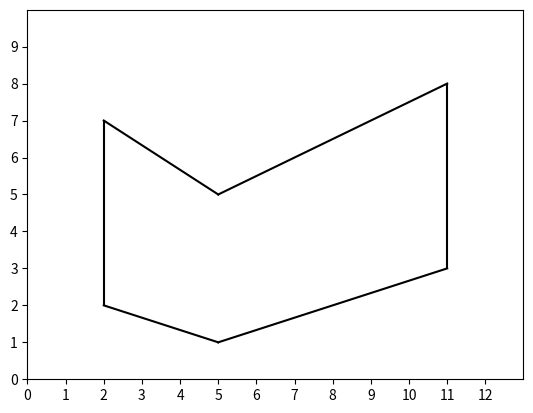

Reproduce this figure in Python.
from math import *
import numpy as np
import matplotlib.pyplot as plt

# 绘图函数
def draw(points, color):
	points_x, points_y = [], []
	for i in range(0, 11, 2):			# 横纵坐标分离
		points_x.append(points[i])
		points_y.append(points[i+1])
	x, y = [-1, -1], [-1, -1]
	for i in range(0, 5):
		x[0] = points_x[i]
		x[1] = points_x[i+1]
		y[0] = points_y[i]
		y[1] = points_y[i+1]
		plt.plot(x, y, color)
	plt.plot([points_x[5], points_x[0]], [points_y[5], points_y[0]], color)


# 六边形六个顶点
polygon = [2, 2, 5, 1, 11, 3, 11, 8, 5, 5, 2, 7]

x_ticks = np.arange(0, 13, 1)
y_ticks = np.arange(0, 10, 1)
plt.xlim(0, 13)		# 设置坐标轴范围
plt.ylim(0, 10)
plt.xticks(x_ticks)		# 设置坐标轴刻度
plt.yticks(y_ticks)

draw(polygon, 'black')  # 画原凸六边形
plt.show()
